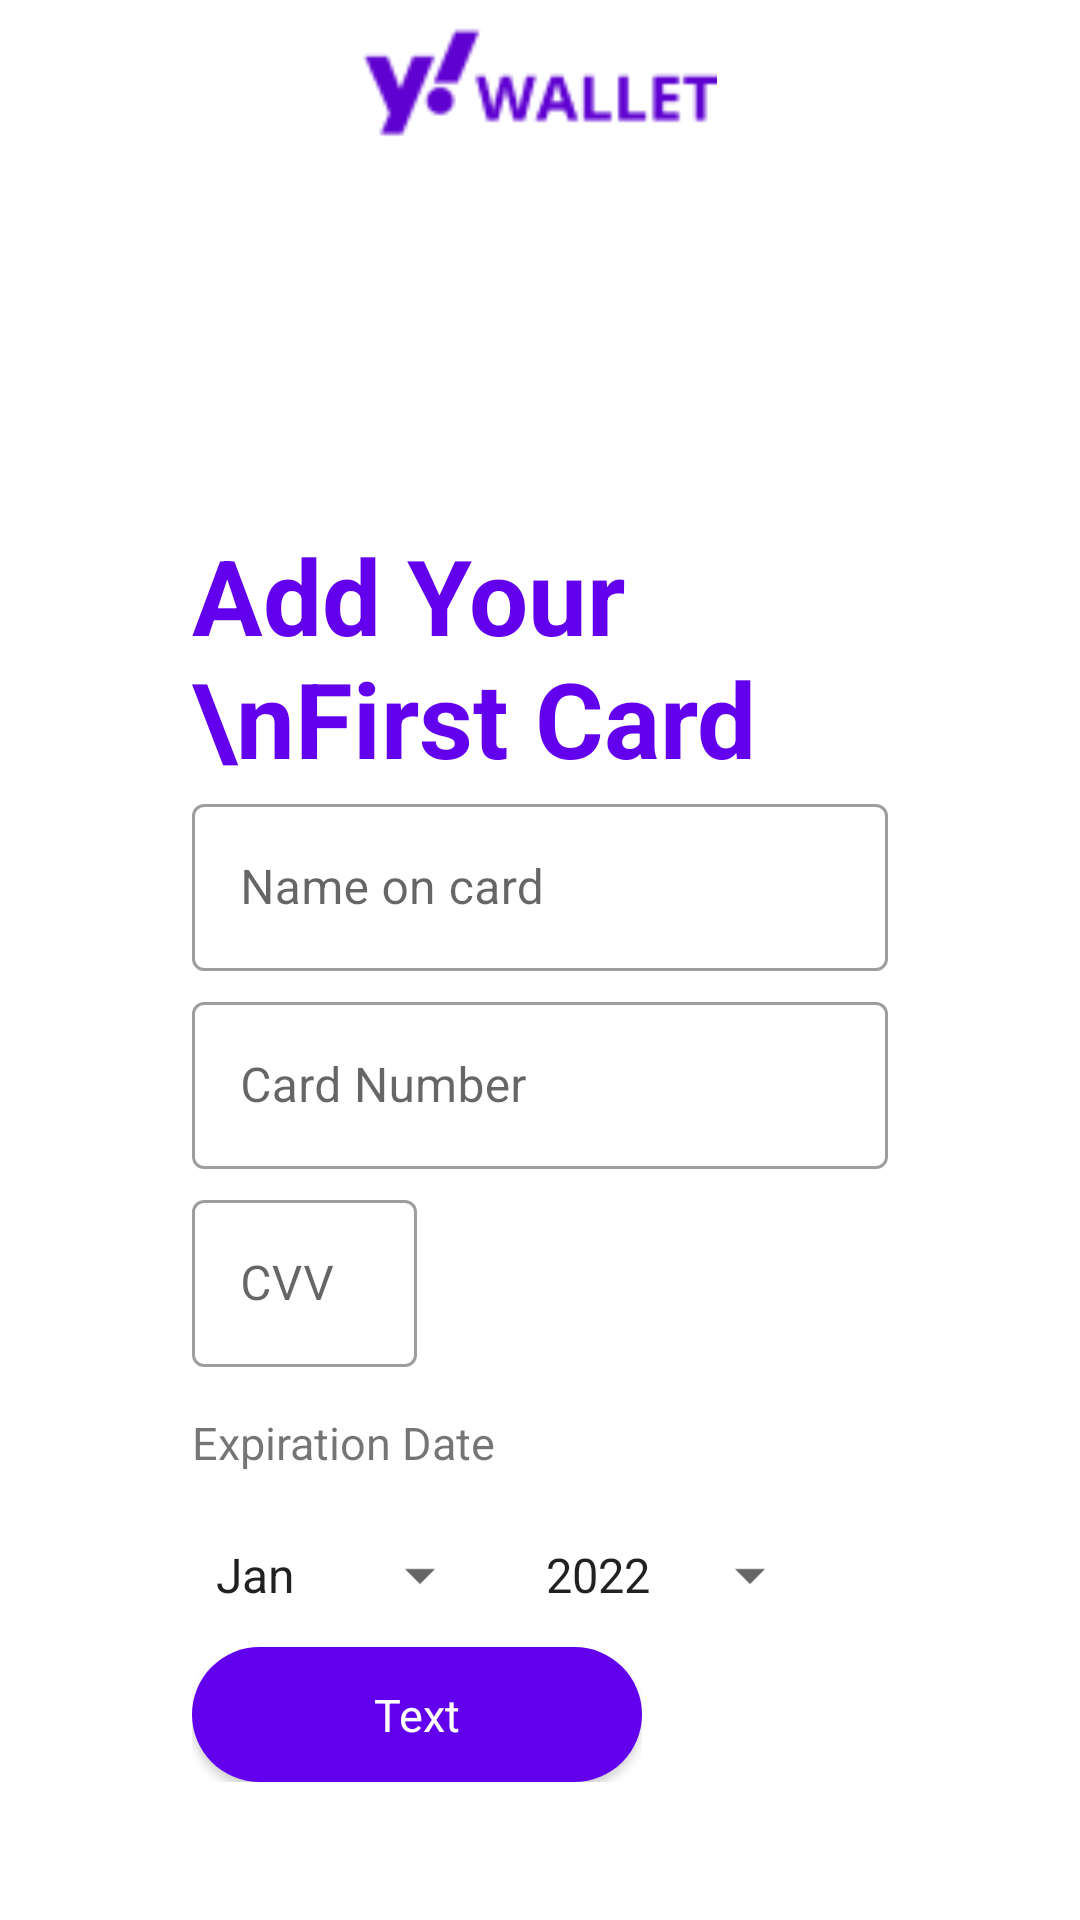

The Android layout XML behind this screen, and the referenced resources:
<!-- AndroidManifest.xml: application theme Theme.YahooWallet -->
<!-- res/layout/activity_add_card.xml -->
<?xml version="1.0" encoding="utf-8"?>
<androidx.constraintlayout.widget.ConstraintLayout xmlns:android="http://schemas.android.com/apk/res/android"
    xmlns:app="http://schemas.android.com/apk/res-auto"
    xmlns:tools="http://schemas.android.com/tools"
    android:layout_width="match_parent"
    android:layout_height="match_parent"
    tools:context=".activities.AddCardActivity">

    <include
        android:id="@+id/continueButton"
        layout="@layout/progress_button_layout"
        android:layout_width="wrap_content"
        android:layout_height="wrap_content"
        android:layout_marginStart="64dp"
        app:layout_constraintStart_toStartOf="parent"
        app:layout_constraintTop_toBottomOf="@+id/cardExpirationMonthSpinner" />

    <ImageView
        android:id="@+id/smallLogo"
        android:layout_width="118dp"
        android:layout_height="46dp"
        android:layout_marginTop="5dp"
        android:contentDescription="@string/todo"
        app:layout_constraintEnd_toEndOf="parent"
        app:layout_constraintHorizontal_bias="0.5"
        app:layout_constraintStart_toStartOf="parent"
        app:layout_constraintTop_toTopOf="parent"
        app:srcCompat="@drawable/small_logo" />

    <TextView
        android:id="@+id/labelTextView"
        android:layout_width="match_parent"
        android:layout_height="wrap_content"
        android:layout_marginStart="64dp"
        android:layout_marginTop="175dp"
        android:layout_marginEnd="64dp"
        android:text="Add Your \nFirst Card"
        android:textColor="@color/purple_500"
        android:textSize="35sp"
        android:textStyle="bold"
        app:layout_constraintEnd_toEndOf="parent"
        app:layout_constraintStart_toStartOf="parent"
        app:layout_constraintTop_toTopOf="parent"
        tools:ignore="MissingConstraints" />

    <com.google.android.material.textfield.TextInputLayout
        android:id="@+id/cardNameTextInputLayout"
        style="@style/Widget.MaterialComponents.TextInputLayout.OutlinedBox"
        android:layout_width="match_parent"
        android:layout_height="wrap_content"
        android:layout_marginStart="64dp"
        android:layout_marginEnd="64dp"
        android:hint="Name on card"
        app:layout_constraintEnd_toEndOf="parent"
        app:layout_constraintStart_toStartOf="parent"
        app:layout_constraintTop_toBottomOf="@+id/labelTextView">

        <com.google.android.material.textfield.TextInputEditText
            android:id="@+id/cardNameTextInputEditText"
            android:layout_width="match_parent"
            android:layout_height="wrap_content"
            android:inputType="textPersonName"
            android:maxLength="32"
            android:textColorHint="#757575" />
    </com.google.android.material.textfield.TextInputLayout>

    <com.google.android.material.textfield.TextInputLayout
        android:id="@+id/cardNumberTextInputLayout"
        style="@style/Widget.MaterialComponents.TextInputLayout.OutlinedBox"
        android:layout_width="match_parent"
        android:layout_height="wrap_content"
        android:layout_marginStart="64dp"
        android:layout_marginTop="5dp"
        android:layout_marginEnd="64dp"
        android:hint="Card Number"
        app:layout_constraintEnd_toEndOf="parent"
        app:layout_constraintStart_toStartOf="parent"
        app:layout_constraintTop_toBottomOf="@+id/cardNameTextInputLayout">

        <com.google.android.material.textfield.TextInputEditText
            android:id="@+id/cardNumberTextInputEditText"
            android:layout_width="match_parent"
            android:layout_height="wrap_content"
            android:inputType ="number"
            android:maxLength="16"
            android:textColorHint="#757575" />
    </com.google.android.material.textfield.TextInputLayout>

    <com.google.android.material.textfield.TextInputLayout
        android:id="@+id/cardCVVTextInputLayout"
        style="@style/Widget.MaterialComponents.TextInputLayout.OutlinedBox"
        android:layout_width="75dp"
        android:layout_height="wrap_content"
        android:layout_marginStart="64dp"
        android:layout_marginTop="5dp"
        android:hint="CVV"
        app:layout_constraintStart_toStartOf="parent"
        app:layout_constraintTop_toBottomOf="@+id/cardNumberTextInputLayout">

        <com.google.android.material.textfield.TextInputEditText
            android:id="@+id/cardCVVTextInputEditText"
            android:layout_width="match_parent"
            android:layout_height="wrap_content"
            android:inputType ="number"
            android:maxLength="3"
            android:textColorHint="#757575" />
    </com.google.android.material.textfield.TextInputLayout>

    <TextView
        android:id="@+id/textView2"
        android:layout_width="match_parent"
        android:layout_height="wrap_content"
        android:layout_marginStart="64dp"
        android:layout_marginTop="15dp"
        android:layout_marginEnd="64dp"
        android:text="Expiration Date"
        android:textSize="15sp"
        app:layout_constraintEnd_toEndOf="parent"
        app:layout_constraintHorizontal_bias="1.0"
        app:layout_constraintStart_toStartOf="parent"
        app:layout_constraintTop_toBottomOf="@+id/cardCVVTextInputLayout" />

    <Spinner
        android:id="@+id/cardExpirationMonthSpinner"
        android:layout_width="100dp"
        android:layout_height="wrap_content"
        android:layout_marginStart="64dp"
        android:layout_marginTop="10dp"
        android:entries="@array/months"
        android:minHeight="48dp"
        android:spinnerMode="dropdown"
        app:layout_constraintStart_toStartOf="parent"
        app:layout_constraintTop_toBottomOf="@+id/textView2" />

    <Spinner
        android:id="@+id/cardExpirationYearSpinner"
        android:layout_width="100dp"
        android:layout_height="wrap_content"
        android:layout_marginStart="10dp"
        android:layout_marginTop="10dp"
        android:entries="@array/year"
        android:minHeight="48dp"
        android:spinnerMode="dropdown"
        app:layout_constraintStart_toEndOf="@+id/cardExpirationMonthSpinner"
        app:layout_constraintTop_toBottomOf="@+id/textView2" />

</androidx.constraintlayout.widget.ConstraintLayout>
<!-- res/layout/progress_button_layout.xml (included above) -->
<?xml version="1.0" encoding="utf-8"?>
<androidx.constraintlayout.widget.ConstraintLayout xmlns:android="http://schemas.android.com/apk/res/android"
    xmlns:app="http://schemas.android.com/apk/res-auto"
    xmlns:tools="http://schemas.android.com/tools"
    android:orientation="vertical"
    android:layout_width="match_parent"
    android:layout_height="match_parent">

    <androidx.cardview.widget.CardView
        android:id="@+id/cardView"
        android:layout_width="150dp"
        android:layout_height="45dp"
        app:layout_constraintBottom_toBottomOf="parent"
        app:layout_constraintEnd_toEndOf="parent"
        app:layout_constraintStart_toStartOf="parent"
        app:cardCornerRadius="40dp">

        <androidx.constraintlayout.widget.ConstraintLayout
            android:id="@+id/constraintLayout"
            android:layout_width="match_parent"
            android:layout_height="match_parent"
            android:background="@color/purple_500">

            <TextView
                android:id="@+id/labelTextView"
                android:layout_width="wrap_content"
                android:layout_height="wrap_content"
                android:text="Text"
                android:textColor="@color/white"
                android:textSize="15sp"
                app:layout_constraintBottom_toBottomOf="parent"
                app:layout_constraintEnd_toEndOf="parent"
                app:layout_constraintStart_toStartOf="parent"
                app:layout_constraintTop_toTopOf="parent" />

            <ProgressBar
                android:id="@+id/progressBar"
                style="?android:attr/progressBarStyle"
                android:layout_width="25dp"
                android:layout_height="25dp"
                android:layout_marginEnd="8dp"
                android:indeterminate="true"
                android:indeterminateTint="@color/white"
                android:indeterminateTintMode="src_atop"
                android:visibility="gone"
                app:layout_constraintBottom_toBottomOf="parent"
                app:layout_constraintEnd_toStartOf="@+id/labelTextView"
                app:layout_constraintTop_toTopOf="parent"
                tools:targetApi="lollipop"
                tools:visibility="visible" />
        </androidx.constraintlayout.widget.ConstraintLayout>
    </androidx.cardview.widget.CardView>
</androidx.constraintlayout.widget.ConstraintLayout>
<!-- resources referenced by this layout -->
<resources>
  <string-array name="months">
          <item>Jan</item>
          <item>Feb</item>
          <item>Mar</item>
          <item>Apr</item>
          <item>May</item>
          <item>Jun</item>
          <item>Jul</item>
          <item>Aug</item>
          <item>Sep</item>
          <item>Oct</item>
          <item>Nov</item>
          <item>Dec</item>
      </string-array>
  <string-array name="year">
          <item>2022</item>
          <item>2023</item>
          <item>2024</item>
          <item>2025</item>
          <item>2026</item>
          <item>2027</item>
          <item>2028</item>
          <item>2029</item>
          <item>2030</item>
      </string-array>
  <!-- drawable small_logo: png bitmap (drawable, 2176 bytes) -->
  <string name="todo">TODO</string>
  <style name="Theme.YahooWallet" parent="Theme.MaterialComponents.DayNight.NoActionBar">
          
          <item name="android:windowActivityTransitions">true</item>
          
          <item name="colorPrimary">@color/purple_500</item>
          <item name="colorPrimaryVariant">@color/purple_700</item>
          <item name="colorOnPrimary">@color/white</item>
          
          <item name="android:statusBarColor" tools:targetApi="l">?attr/colorPrimaryVariant</item>
          
      </style>
  <!-- not gathered from this repository: default colours our renderer supplied (Android Studio template values) -->
  <color name="purple_500">#FF6200EE</color>
  <color name="purple_700">#FF3700B3</color>
  <color name="white">#FFFFFFFF</color>
</resources>
